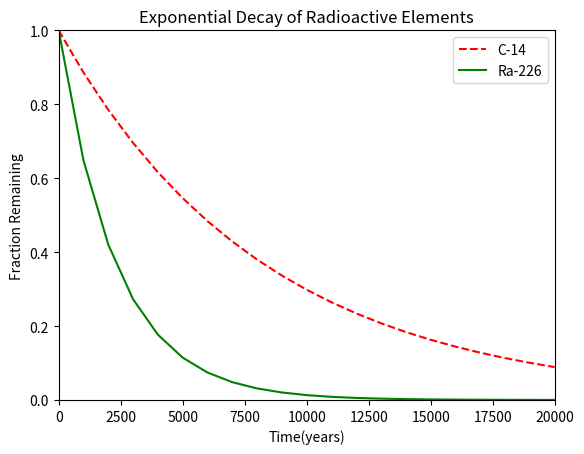

Write Python code to recreate this figure.
#!/usr/bin/env python3
import numpy as np
import matplotlib.pyplot as plt

x = np.arange(0, 21000, 1000)
r = np.log(0.5)
t1 = 5730
t2 = 1600
y1 = np.exp((r / t1) * x)
y2 = np.exp((r / t2) * x)

plt.xlabel("Time(years)")
plt.ylabel("Fraction Remaining")
plt.title("Exponential Decay of Radioactive Elements")
plt.xlim(0,20000)
plt.ylim(0,1)
plt.plot(x,y1, linestyle="dashed", c="red", label="C-14")
plt.plot(x,y2, c="green", label="Ra-226")
plt.legend()

plt.show()

